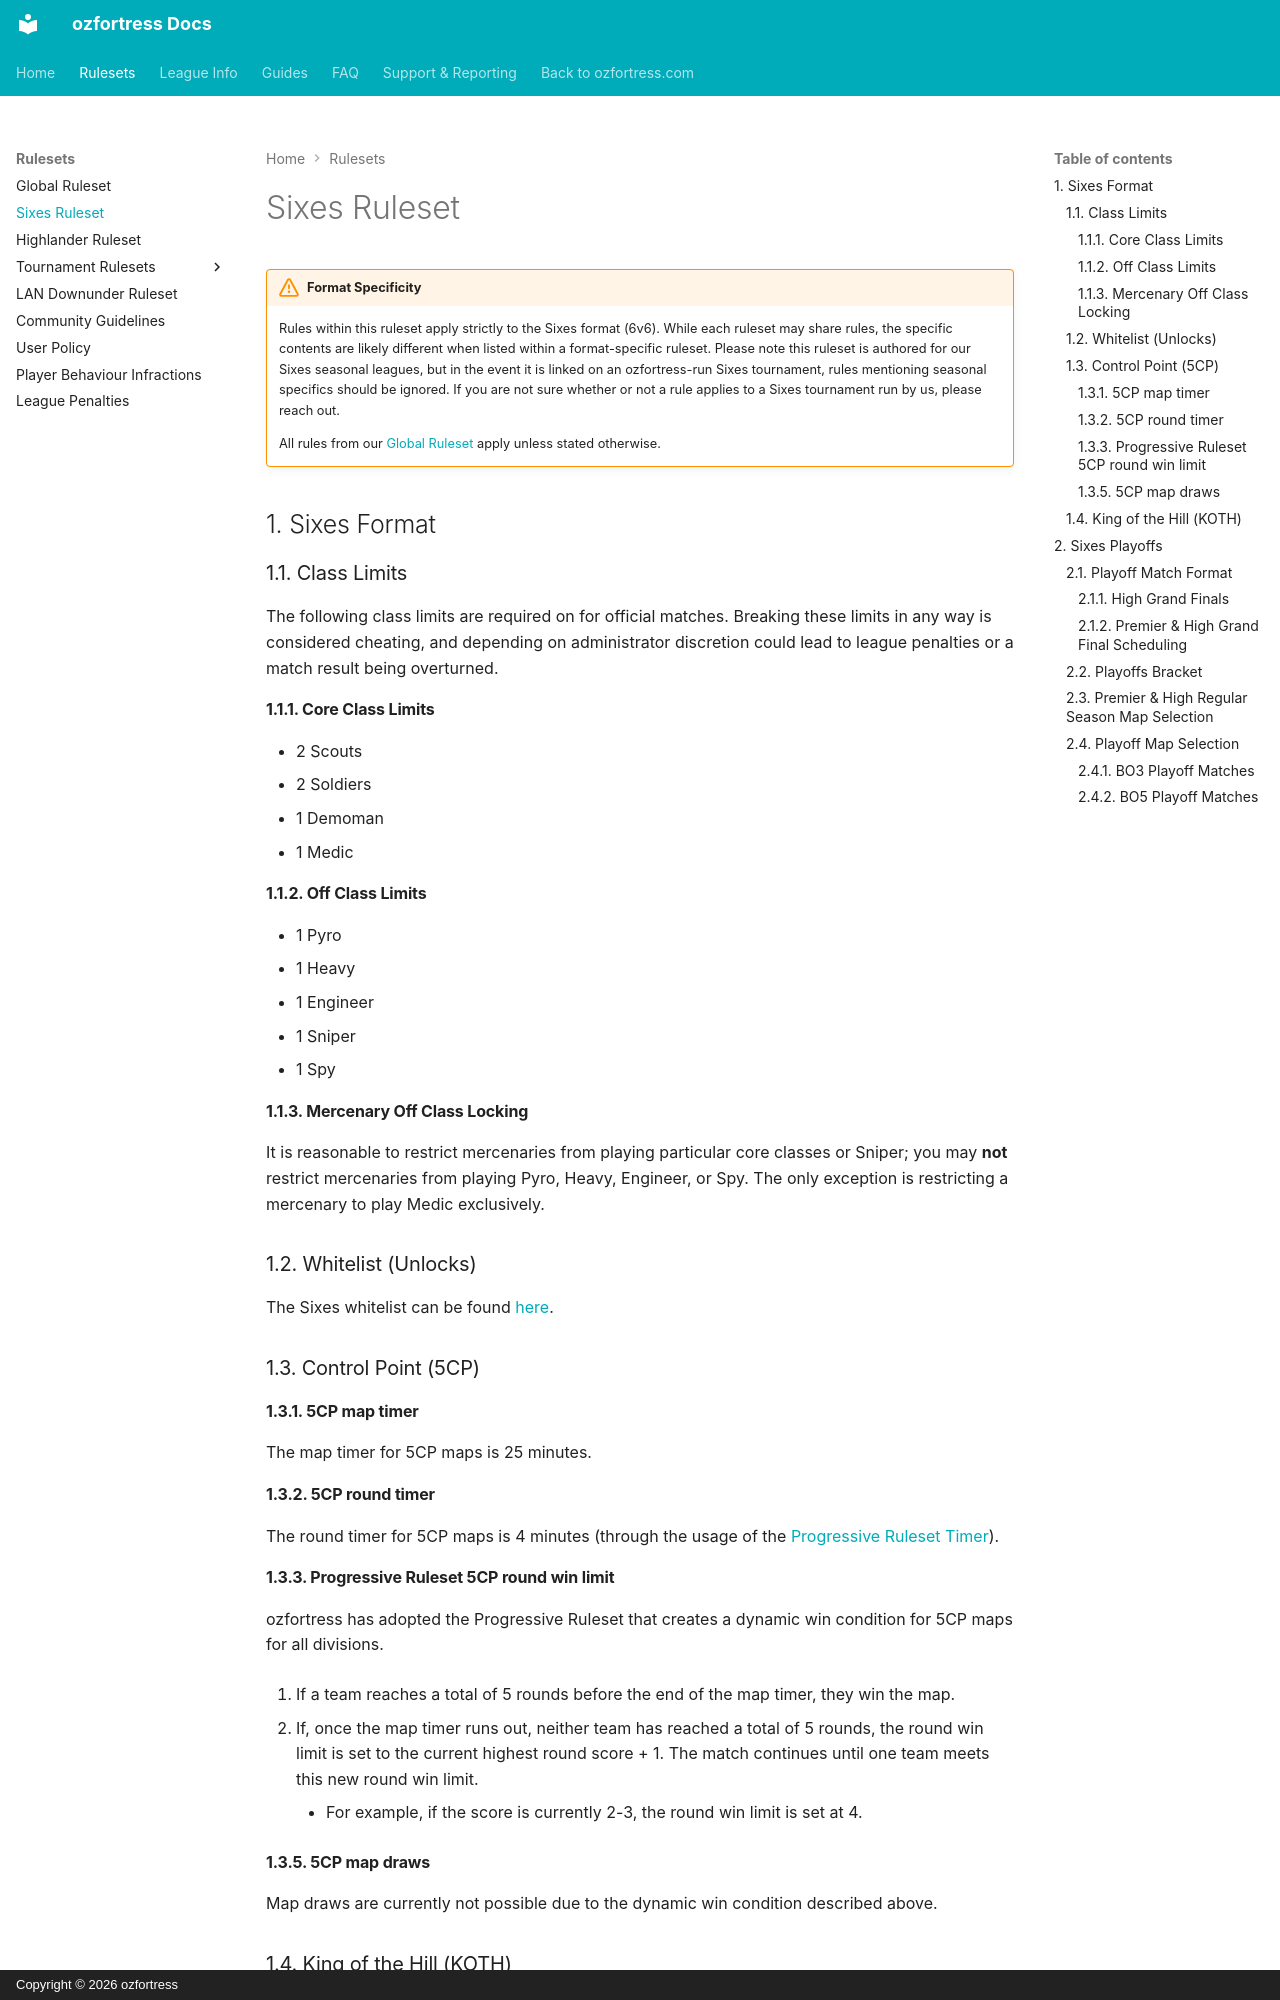

repository: ozfortress/ozfortress_docs · page: rules/sixes/index.html · generator: mkdocs · copyright: Copyright © 2026 ozfortress

# Sixes Ruleset

!!! warning "Format Specificity"
    Rules within this ruleset apply strictly to the Sixes format (6v6). While each ruleset may share rules, the specific contents are likely different when listed within a format-specific ruleset. Please note this ruleset is authored for our Sixes seasonal leagues, but in the event it is linked on an ozfortress-run Sixes tournament, rules mentioning seasonal specifics should be ignored. If you are not sure whether or not a rule applies to a Sixes tournament run by us, please reach out.

    All rules from our [Global Ruleset](/rules/global) apply unless stated otherwise.

## 1. Sixes Format
### 1.1. Class Limits
The following class limits are required on for official matches. Breaking these limits in any way is considered cheating, and depending on administrator discretion could lead to league penalties or a match result being overturned.

#### 1.1.1. Core Class Limits
- 2 Scouts
- 2 Soldiers
- 1 Demoman
- 1 Medic

#### 1.1.2. Off Class Limits
- 1 Pyro
- 1 Heavy
- 1 Engineer
- 1 Sniper
- 1 Spy

#### 1.1.3. Mercenary Off Class Locking
It is reasonable to restrict mercenaries from playing particular core classes or Sniper; you may **not** restrict mercenaries from playing Pyro, Heavy, Engineer, or Spy. The only exception is restricting a mercenary to play Medic exclusively.

### 1.2. Whitelist (Unlocks)
The Sixes whitelist can be found [here](https://whitelist.tf/ozfortress_6v6).

### 1.3. Control Point (5CP)
#### 1.3.1. 5CP map timer
The map timer for 5CP maps is 25 minutes. 

#### 1.3.2. 5CP round timer
The round timer for 5CP maps is 4 minutes (through the usage of the [Progressive Ruleset Timer](/info/server_configs/#progressive-ruleset-timer-plugin)).

#### 1.3.3. Progressive Ruleset 5CP round win limit
ozfortress has adopted the Progressive Ruleset that creates a dynamic win condition for 5CP maps for all divisions. 

 1. If a team reaches a total of 5 rounds before the end of the map timer, they win the map.

 2. If, once the map timer runs out, neither team has reached a total of 5 rounds, the round win limit is set to the current highest round score + 1. The match continues until one team meets this new round win limit.
    - For example, if the score is currently 2-3, the round win limit is set at 4.

#### 1.3.5. 5CP map draws
Map draws are currently not possible due to the dynamic win condition described above.
